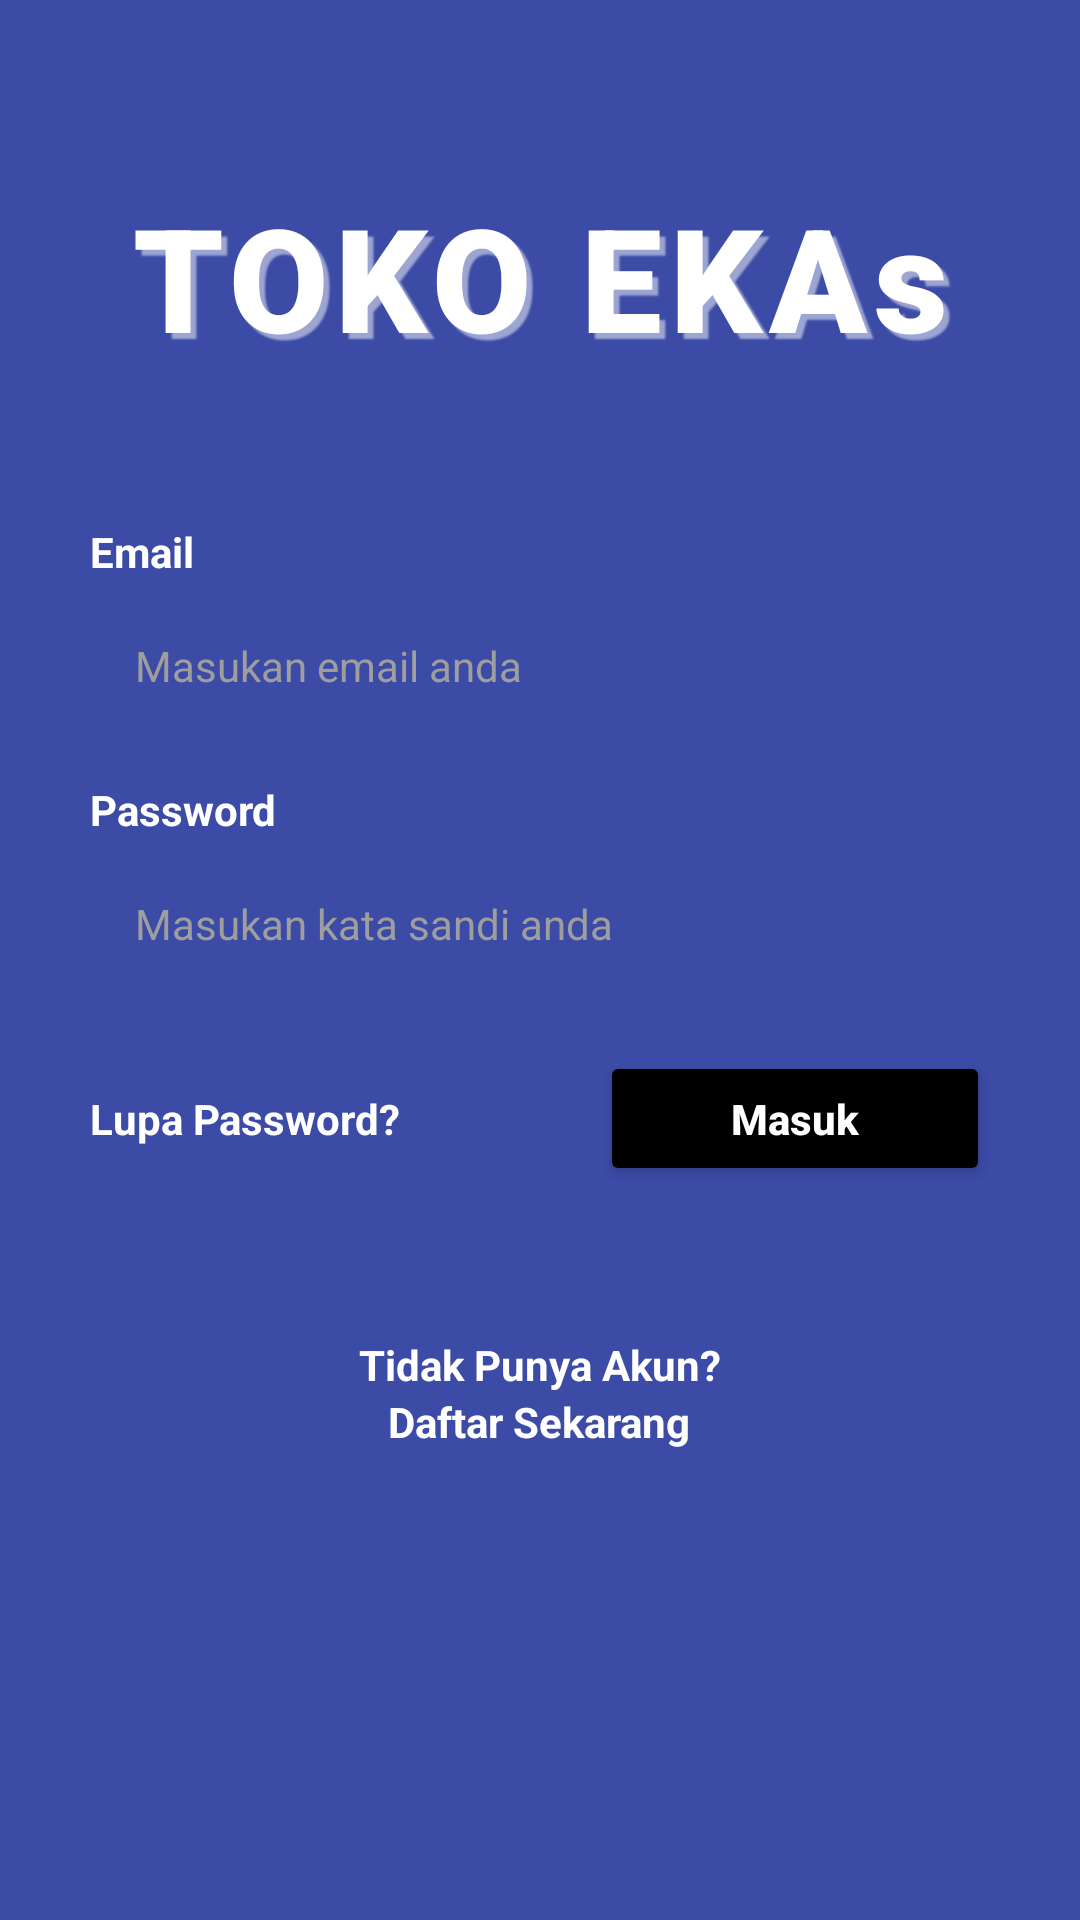

Android layout source for this screen:
<!-- AndroidManifest.xml: application theme Theme.Toko -->
<!-- res/layout/activity_login_supplier.xml -->
<?xml version="1.0" encoding="utf-8"?>
<RelativeLayout xmlns:android="http://schemas.android.com/apk/res/android"
    xmlns:app="http://schemas.android.com/apk/res-auto"
    android:layout_width="match_parent"
    android:layout_height="match_parent"
    android:background="#3B4BA6">

    <ScrollView
        android:layout_width="match_parent"
        android:layout_height="match_parent"
        android:fillViewport="true">

        <LinearLayout
            android:layout_width="match_parent"
            android:layout_height="wrap_content"
            android:orientation="vertical"
            android:paddingHorizontal="30dp"
            android:paddingTop="60dp">

            
            <TextView
                android:layout_width="match_parent"
                android:layout_height="wrap_content"
                android:text="TOKO EKAs"
                android:textColor="#FFFFFF"
                android:textSize="48sp"
                android:textStyle="bold"
                android:fontFamily="sans-serif-black"
                android:gravity="center"
                android:letterSpacing="0.05"
                android:layout_marginBottom="50dp"
                android:shadowColor="#80FFFFFF"
                android:shadowDx="6"
                android:shadowDy="6"
                android:shadowRadius="1"/>

            
            <TextView
                android:layout_width="wrap_content"
                android:layout_height="wrap_content"
                android:text="Email"
                android:textColor="#FFFFFF"
                android:textStyle="bold"
                android:textSize="14sp"/>

            <EditText
                android:id="@+id/etEmail"
                android:layout_width="match_parent"
                android:layout_height="45dp"
                android:layout_marginTop="6dp"
                android:background="@drawable/bg_input_login_customer"
                android:hint="Masukan email anda"
                android:inputType="textEmailAddress"
                android:paddingHorizontal="15dp"
                android:textSize="14sp"
                android:textColor="#000"
                android:textColorHint="#9E9E9E"/>

            
            <TextView
                android:layout_width="wrap_content"
                android:layout_height="wrap_content"
                android:text="Password"
                android:textColor="#FFFFFF"
                android:textStyle="bold"
                android:textSize="14sp"
                android:layout_marginTop="16dp"/>

            <RelativeLayout
                android:layout_width="match_parent"
                android:layout_height="45dp"
                android:layout_marginTop="6dp"
                android:background="@drawable/bg_input_login_customer">

                <EditText
                    android:id="@+id/etPassword"
                    android:layout_width="match_parent"
                    android:layout_height="match_parent"
                    android:background="@android:color/transparent"
                    android:hint="Masukan kata sandi anda"
                    android:inputType="textPassword"
                    android:paddingHorizontal="15dp"
                    android:textSize="14sp"
                    android:textColor="#000"
                    android:textColorHint="#9E9E9E"/>

                <ImageView
                    android:id="@+id/ivShowPassword"
                    android:layout_width="24dp"
                    android:layout_height="24dp"
                    android:layout_alignParentEnd="true"
                    android:layout_centerVertical="true"
                    android:layout_marginEnd="15dp"
                    android:src="@drawable/ic_eye_visible"/>
            </RelativeLayout>

            
            <RelativeLayout
                android:layout_width="match_parent"
                android:layout_height="wrap_content"
                android:layout_marginTop="20dp">

                <TextView
                    android:id="@+id/tvForgotPassword"
                    android:layout_width="wrap_content"
                    android:layout_height="wrap_content"
                    android:text="Lupa Password?"
                    android:textColor="#FFFFFF"
                    android:textSize="14sp"
                    android:textStyle="bold"
                    android:layout_centerVertical="true"/>

                <Button
                    android:id="@+id/btnMasuk"
                    android:layout_width="130dp"
                    android:layout_height="45dp"
                    android:layout_alignParentEnd="true"
                    android:text="Masuk"
                    android:textAllCaps="false"
                    android:textColor="#FFFFFF"
                    android:textStyle="bold"
                    android:backgroundTint="#000000"
                    app:cornerRadius="8dp"/>
            </RelativeLayout>

            
            <LinearLayout
                android:layout_width="match_parent"
                android:layout_height="wrap_content"
                android:orientation="vertical"
                android:gravity="center"
                android:layout_marginTop="50dp">

                <TextView
                    android:layout_width="wrap_content"
                    android:layout_height="wrap_content"
                    android:text="Tidak Punya Akun?"
                    android:textColor="#FFFFFF"
                    android:textSize="14sp"
                    android:textStyle="bold"/>

                <TextView
                    android:id="@+id/tvRegister"
                    android:layout_width="wrap_content"
                    android:layout_height="wrap_content"
                    android:text="Daftar Sekarang"
                    android:textColor="#FFFFFF"
                    android:textSize="14sp"
                    android:textStyle="bold"/>
            </LinearLayout>

        </LinearLayout>
    </ScrollView>

</RelativeLayout>
<!-- resources referenced by this layout -->
<resources>
  <style name="Theme.Toko" parent="Theme.MaterialComponents.DayNight.DarkActionBar">
          
          <item name="colorPrimary">@color/purple_500</item>
          <item name="colorPrimaryVariant">@color/purple_700</item>
          <item name="colorOnPrimary">@color/white</item>
          
          <item name="colorSecondary">@color/teal_200</item>
          <item name="colorSecondaryVariant">@color/teal_700</item>
          <item name="colorOnSecondary">@color/black</item>
      </style>
  <color name="purple_500">#FF6200EE</color>
  <color name="purple_700">#FF3700B3</color>
  <color name="white">#FFFFFFFF</color>
  <color name="teal_200">#FF03DAC5</color>
  <color name="teal_700">#FF018786</color>
  <color name="black">#FF000000</color>
</resources>
